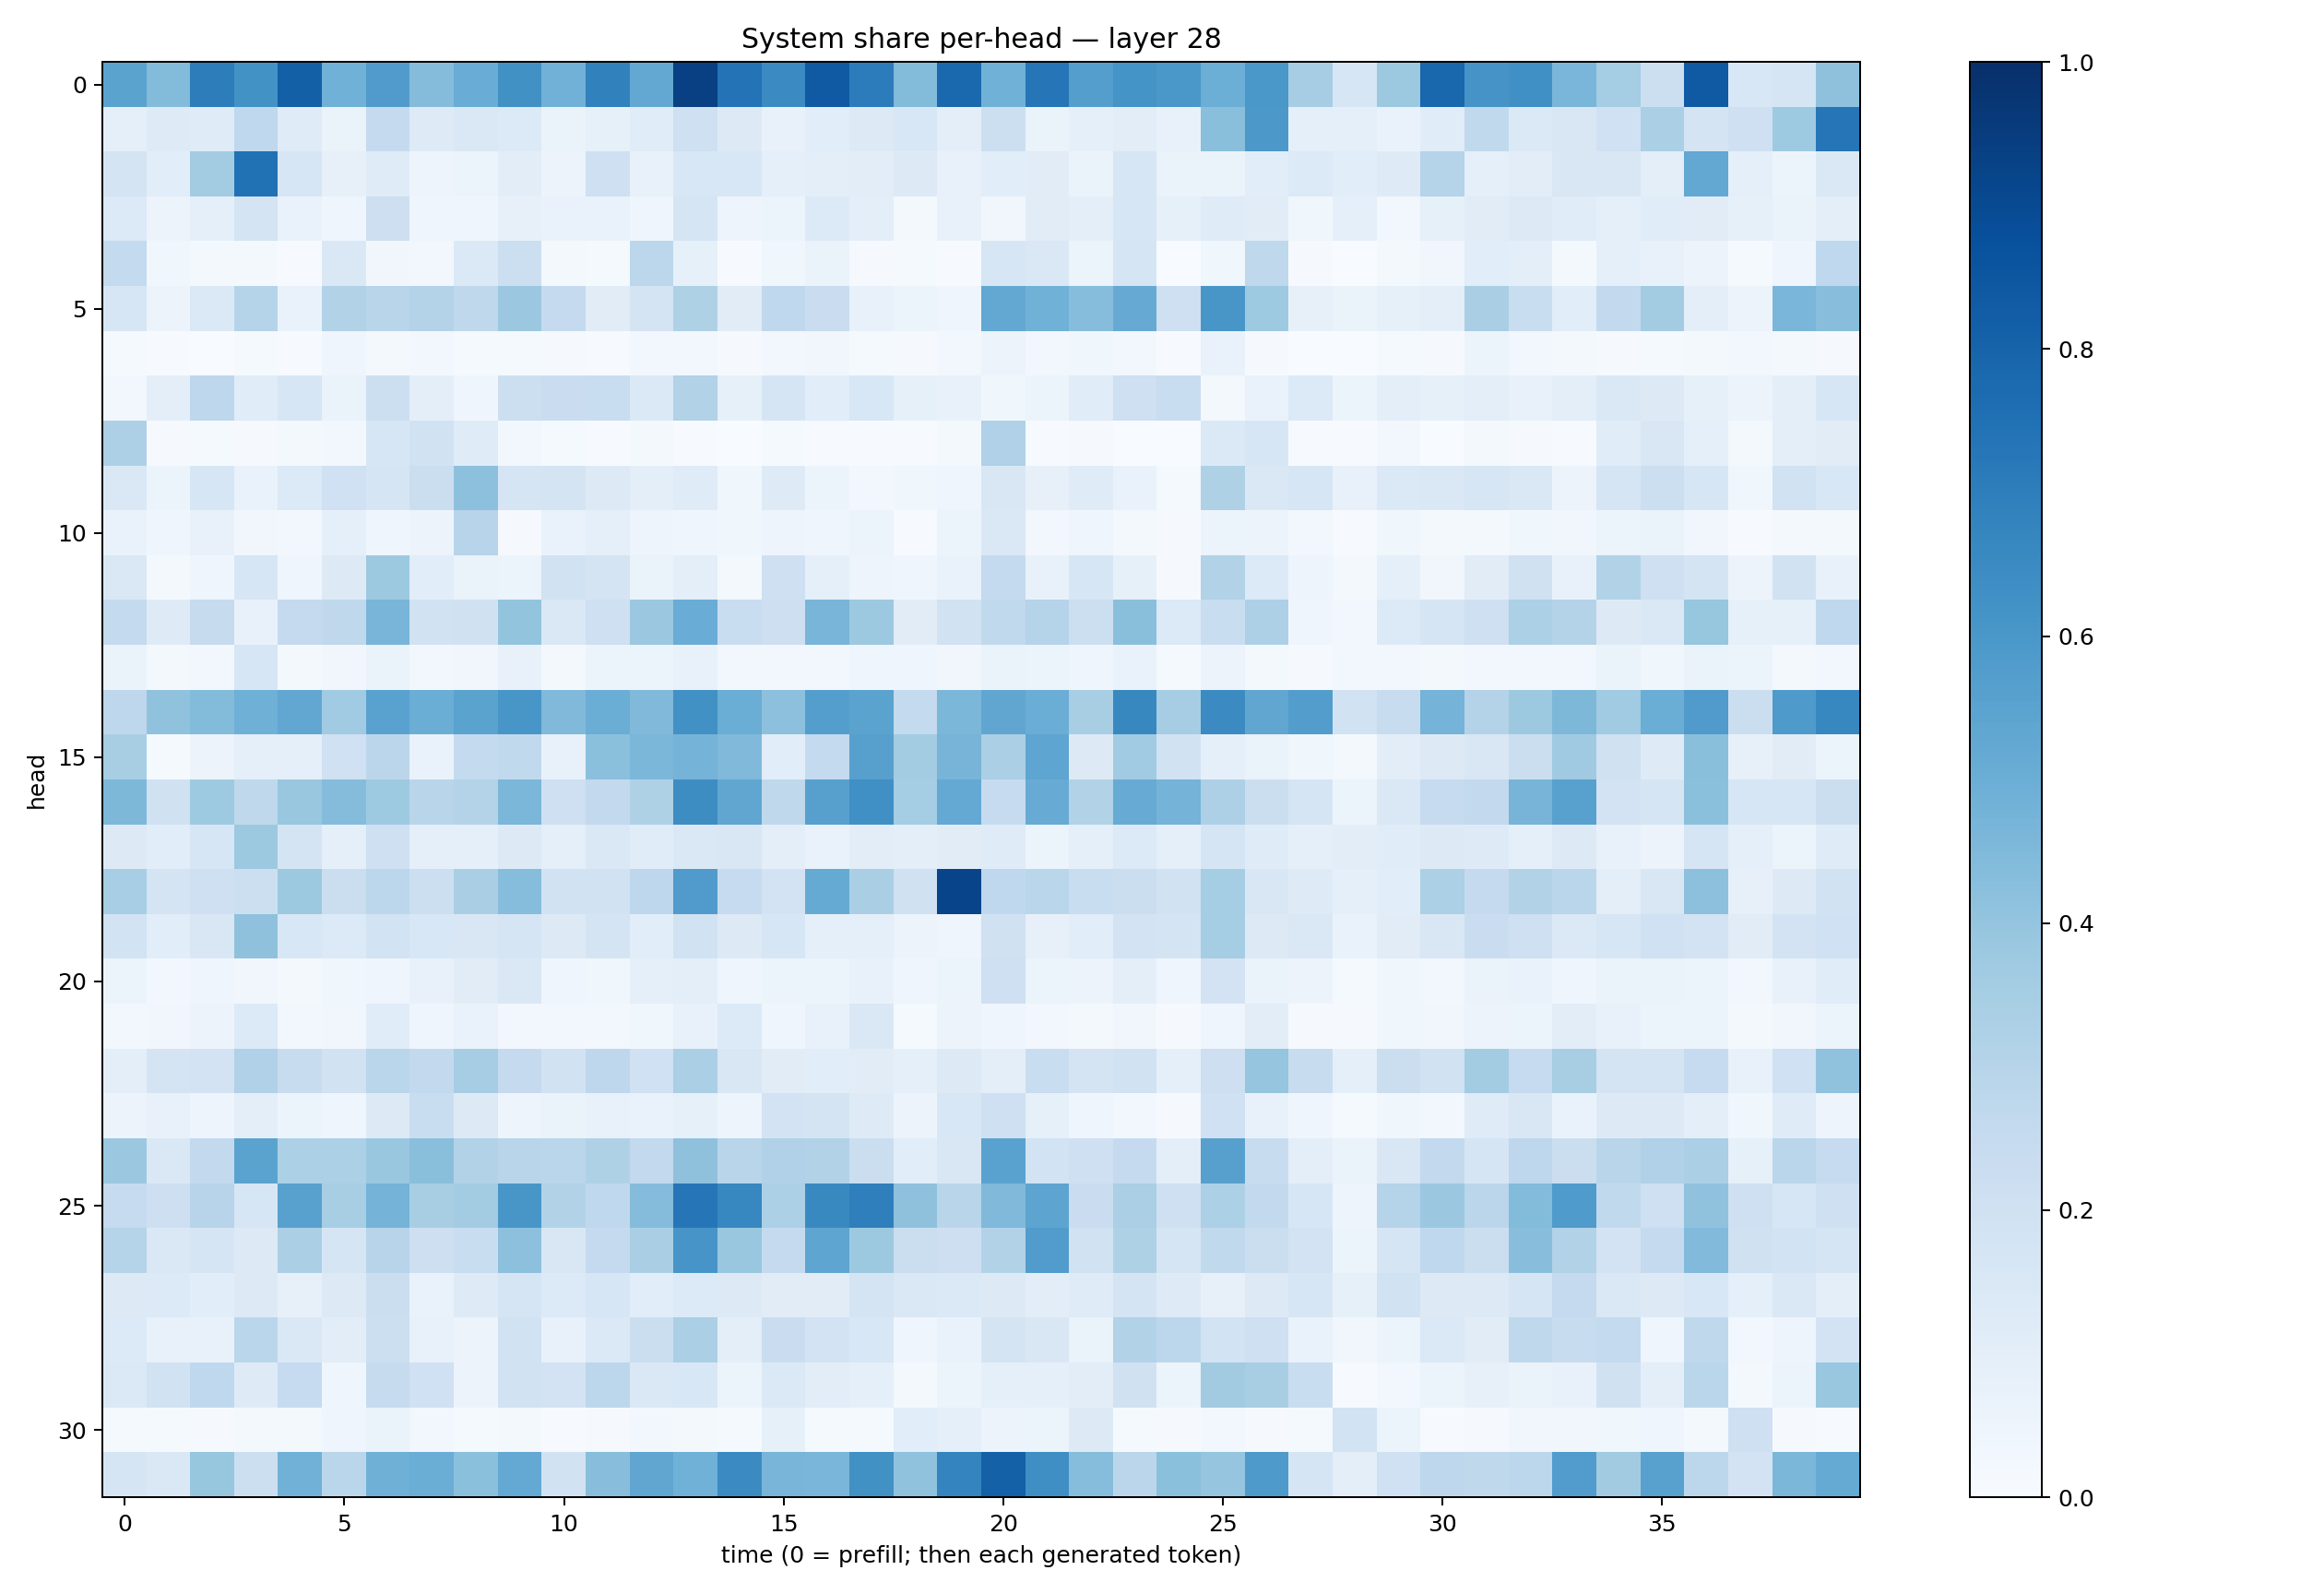

The table this chart was drawn from, first rows:
0.55075294, 0.43994325, 0.70160383, 0.6219309, 0.8151177, 0.48788086, 0.58180577, 0.43617642, 0.5041081, 0.626639, 0.48317125, 0.68533003, 0.5256244, 0.9366096, 0.7417128, 0.65040076, 0.83744323, 0.7055235, 0.4381018, 0.7850722, 0.484639, 0.7325417, 0.56721735, 0.6140685
0.08792, 0.1233, 0.1198, 0.2689, 0.1189, 0.06599, 0.2537, 0.1247, 0.1408, 0.1358, 0.06336, 0.08452, 0.1169, 0.2065, 0.1263, 0.0757, 0.1061, 0.1304, 0.1535, 0.1012, 0.2176, 0.06543, 0.09215, 0.1027
0.1739, 0.1072, 0.3581, 0.7463, 0.1569, 0.07873, 0.1203, 0.04975, 0.05442, 0.102, 0.05514, 0.2043, 0.07589, 0.1529, 0.1526, 0.09154, 0.09773, 0.1051, 0.1308, 0.07408, 0.1064, 0.1126, 0.06564, 0.158
0.1337, 0.05676, 0.09193, 0.1719, 0.06693, 0.04325, 0.213, 0.04255, 0.04162, 0.07945, 0.06818, 0.06881, 0.04684, 0.1715, 0.04717, 0.05157, 0.1363, 0.09999, 0.02103, 0.0712, 0.03243, 0.1113, 0.09992, 0.1589
0.2567, 0.03901, 0.01653, 0.01895, 0.00631, 0.1431, 0.03232, 0.02657, 0.1384, 0.2154, 0.02233, 0.01364, 0.2779, 0.08379, 0.007105, 0.03806, 0.06539, 0.01075, 0.01512, 0.00635, 0.1574, 0.1441, 0.0602, 0.1689
0.1613, 0.05741, 0.1406, 0.2974, 0.06838, 0.3111, 0.2897, 0.3067, 0.2698, 0.3822, 0.2514, 0.1115, 0.1785, 0.3205, 0.1101, 0.2656, 0.2293, 0.07422, 0.05976, 0.04205, 0.5261, 0.4853, 0.433, 0.5123
0.01201, 0.005199, 0.003806, 0.01424, 0.007687, 0.04261, 0.02155, 0.02358, 0.01409, 0.01206, 0.007986, 0.005532, 0.02743, 0.02432, 0.01075, 0.02553, 0.03477, 0.0125, 0.009972, 0.02496, 0.05837, 0.02743, 0.03616, 0.02402
0.03049, 0.09689, 0.2738, 0.1166, 0.1601, 0.06436, 0.2178, 0.0973, 0.04279, 0.2164, 0.2291, 0.234, 0.1381, 0.3153, 0.08504, 0.1671, 0.1068, 0.1544, 0.08515, 0.07206, 0.03618, 0.06242, 0.1154, 0.2042
0.3269, 0.008543, 0.0128, 0.01091, 0.02182, 0.02676, 0.1604, 0.1914, 0.1185, 0.03046, 0.01347, 0.006561, 0.01914, 0.005513, 0.003491, 0.01264, 0.005142, 0.005217, 0.004109, 0.0176, 0.3165, 0.006658, 0.009406, 0.003145
0.1438, 0.05313, 0.1629, 0.06989, 0.134, 0.1993, 0.166, 0.2241, 0.4148, 0.1695, 0.1774, 0.129, 0.09908, 0.1209, 0.03721, 0.1246, 0.05297, 0.02578, 0.03808, 0.04321, 0.1512, 0.08151, 0.1207, 0.06689
0.06765, 0.0404, 0.07583, 0.03366, 0.02902, 0.08797, 0.04246, 0.05655, 0.2959, 0.008439, 0.06779, 0.09041, 0.04981, 0.04118, 0.03655, 0.04803, 0.0413, 0.06244, 0.006587, 0.05961, 0.145, 0.02438, 0.04389, 0.01646
0.1461, 0.02227, 0.04484, 0.1637, 0.03953, 0.1259, 0.3782, 0.1086, 0.06357, 0.059, 0.1939, 0.1753, 0.06552, 0.09563, 0.01899, 0.2043, 0.09168, 0.04829, 0.04591, 0.06992, 0.2554, 0.07668, 0.1618, 0.08404
0.2547, 0.1233, 0.2432, 0.07424, 0.2532, 0.2699, 0.4652, 0.1903, 0.1957, 0.3986, 0.1411, 0.2069, 0.3798, 0.5057, 0.2331, 0.2121, 0.4663, 0.3765, 0.1104, 0.1875, 0.2632, 0.3012, 0.217, 0.4232
0.06455, 0.01922, 0.02593, 0.1585, 0.02176, 0.03295, 0.06591, 0.02904, 0.03489, 0.0757, 0.01878, 0.05197, 0.05908, 0.07089, 0.03002, 0.02931, 0.02452, 0.04213, 0.04327, 0.0341, 0.06431, 0.06173, 0.04024, 0.06819
0.2766, 0.4092, 0.4411, 0.4885, 0.5297, 0.3665, 0.5534, 0.503, 0.5484, 0.6047, 0.4483, 0.5007, 0.4483, 0.6286, 0.5011, 0.4155, 0.5695, 0.5504, 0.2576, 0.4584, 0.5349, 0.5032, 0.3402, 0.6628
0.341, 0.01444, 0.05629, 0.09309, 0.09097, 0.2001, 0.2829, 0.06984, 0.2544, 0.2639, 0.07131, 0.4214, 0.458, 0.4729, 0.4454, 0.1093, 0.2543, 0.5619, 0.3563, 0.4691, 0.3346, 0.5385, 0.1289, 0.365
0.457, 0.1975, 0.3727, 0.2715, 0.3882, 0.4343, 0.3722, 0.29, 0.3057, 0.4584, 0.2094, 0.259, 0.3228, 0.6431, 0.5324, 0.2716, 0.5604, 0.6296, 0.3532, 0.5212, 0.2473, 0.5112, 0.3161, 0.5099
0.127, 0.1077, 0.1595, 0.3771, 0.1774, 0.08693, 0.2062, 0.09346, 0.08698, 0.1327, 0.09239, 0.1475, 0.1151, 0.1414, 0.1518, 0.09627, 0.0696, 0.1017, 0.0958, 0.1113, 0.1209, 0.05905, 0.08623, 0.1352
0.3467, 0.1724, 0.2036, 0.2162, 0.3765, 0.2194, 0.2807, 0.2171, 0.3397, 0.4318, 0.1881, 0.1953, 0.2755, 0.5807, 0.2489, 0.1807, 0.5188, 0.3372, 0.1985, 0.918, 0.2685, 0.287, 0.2333, 0.2228
0.1867, 0.1083, 0.1493, 0.4139, 0.1558, 0.1331, 0.1851, 0.1543, 0.1516, 0.1701, 0.1302, 0.1746, 0.1071, 0.1918, 0.1319, 0.1565, 0.09321, 0.08744, 0.05509, 0.04414, 0.1969, 0.08087, 0.1056, 0.1814
0.0525, 0.02851, 0.04014, 0.03283, 0.02136, 0.03649, 0.0413, 0.07194, 0.1117, 0.1453, 0.03943, 0.03744, 0.08746, 0.1006, 0.04536, 0.05193, 0.06087, 0.07626, 0.04415, 0.05152, 0.2042, 0.06218, 0.0582, 0.09897
0.02976, 0.03194, 0.05634, 0.1365, 0.0311, 0.0327, 0.1168, 0.04603, 0.06984, 0.02609, 0.02746, 0.02778, 0.03853, 0.07043, 0.1366, 0.04613, 0.07593, 0.1452, 0.01308, 0.05537, 0.04552, 0.02683, 0.02292, 0.03188
0.09619, 0.1783, 0.18, 0.3189, 0.2418, 0.1933, 0.2865, 0.259, 0.3506, 0.2539, 0.1908, 0.2751, 0.1994, 0.3323, 0.1521, 0.111, 0.1073, 0.11, 0.09227, 0.1285, 0.0972, 0.2319, 0.1719, 0.1948
0.05607, 0.07617, 0.04818, 0.09459, 0.05117, 0.04637, 0.1276, 0.2324, 0.1306, 0.05057, 0.06277, 0.07142, 0.06681, 0.08425, 0.04928, 0.1829, 0.1765, 0.1212, 0.05639, 0.1542, 0.2039, 0.08407, 0.03979, 0.02986
0.3816, 0.1472, 0.2584, 0.5481, 0.3311, 0.3288, 0.3836, 0.4223, 0.3088, 0.2906, 0.2887, 0.3208, 0.2604, 0.4119, 0.2923, 0.3172, 0.3107, 0.2215, 0.1055, 0.1521, 0.5528, 0.1854, 0.2064, 0.2501
0.2494, 0.2126, 0.2962, 0.1584, 0.5564, 0.3424, 0.4756, 0.3407, 0.358, 0.6038, 0.3121, 0.2694, 0.4339, 0.728, 0.6657, 0.3316, 0.6565, 0.693, 0.4118, 0.2902, 0.4484, 0.5419, 0.23, 0.3321
0.3006, 0.146, 0.1705, 0.1302, 0.3325, 0.1678, 0.2967, 0.2136, 0.2317, 0.4162, 0.1511, 0.2521, 0.3365, 0.6077, 0.3877, 0.2517, 0.5372, 0.3752, 0.2243, 0.2145, 0.3094, 0.578, 0.1952, 0.3212
0.1296, 0.135, 0.1082, 0.126, 0.07867, 0.1299, 0.2209, 0.0689, 0.1226, 0.1688, 0.1337, 0.1605, 0.1071, 0.1365, 0.1273, 0.1128, 0.1115, 0.1786, 0.1481, 0.1382, 0.129, 0.1051, 0.1201, 0.1747
0.1334, 0.0777, 0.07176, 0.288, 0.1447, 0.1039, 0.2172, 0.07318, 0.05756, 0.192, 0.07786, 0.1401, 0.2264, 0.333, 0.09706, 0.2304, 0.1809, 0.1553, 0.04448, 0.07005, 0.1735, 0.1504, 0.06385, 0.3093
0.1397, 0.1928, 0.2694, 0.1216, 0.2476, 0.03962, 0.2448, 0.2005, 0.05648, 0.1948, 0.1806, 0.2799, 0.1428, 0.1541, 0.0528, 0.1382, 0.1048, 0.09291, 0.01893, 0.06087, 0.08952, 0.08891, 0.1025, 0.1965
0.01527, 0.01397, 0.008526, 0.01564, 0.01699, 0.04335, 0.06255, 0.02368, 0.01337, 0.01625, 0.006801, 0.008991, 0.02444, 0.01767, 0.01491, 0.08299, 0.01546, 0.01363, 0.106, 0.09066, 0.05766, 0.05204, 0.129, 0.01176
0.17, 0.1451, 0.3925, 0.2158, 0.4834, 0.2881, 0.4886, 0.5038, 0.4195, 0.5206, 0.191, 0.4284, 0.5324, 0.4858, 0.6506, 0.4665, 0.4624, 0.6258, 0.41, 0.6732, 0.8124, 0.6363, 0.4319, 0.2842
